Run: headless pygame with SDL's dummy video driver; simulated clock (each Clock.tick advances the game by its frame time, no real sleeping); random seed 0; keys injected as events and as key.get_pressed() state; no mouse input.
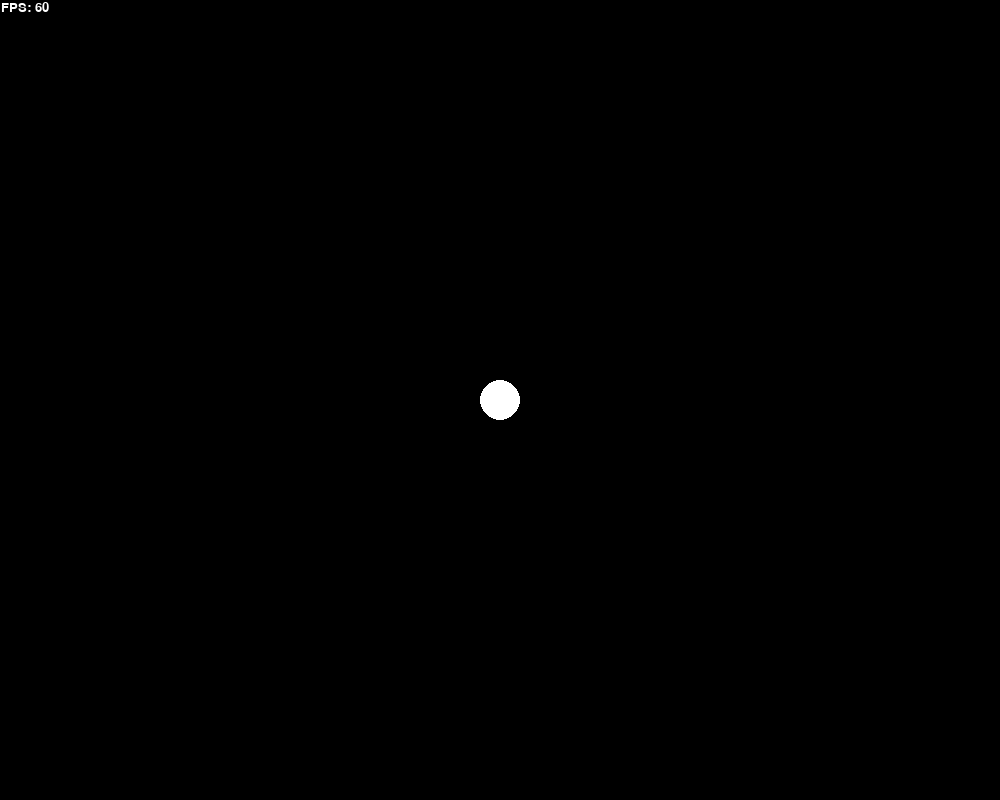
Frame 1 of 4 · flips 1–60 · no input
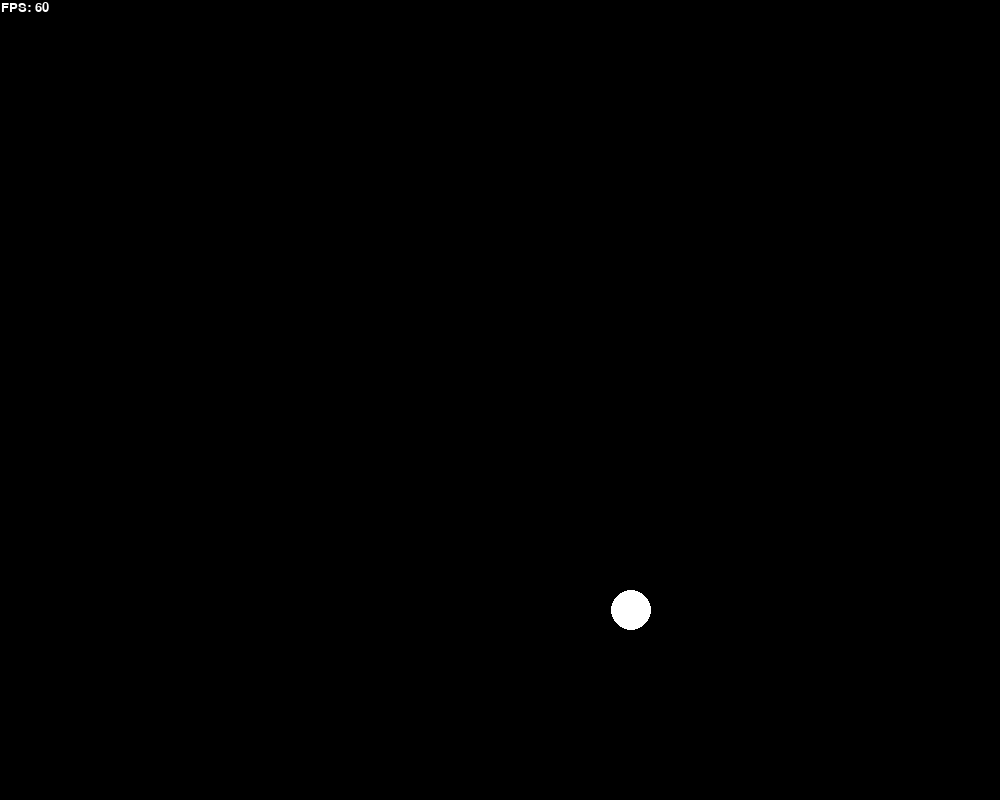
Frame 2 of 4 · flips 61–180 · tapped SPACE, RETURN · held RIGHT (→), D
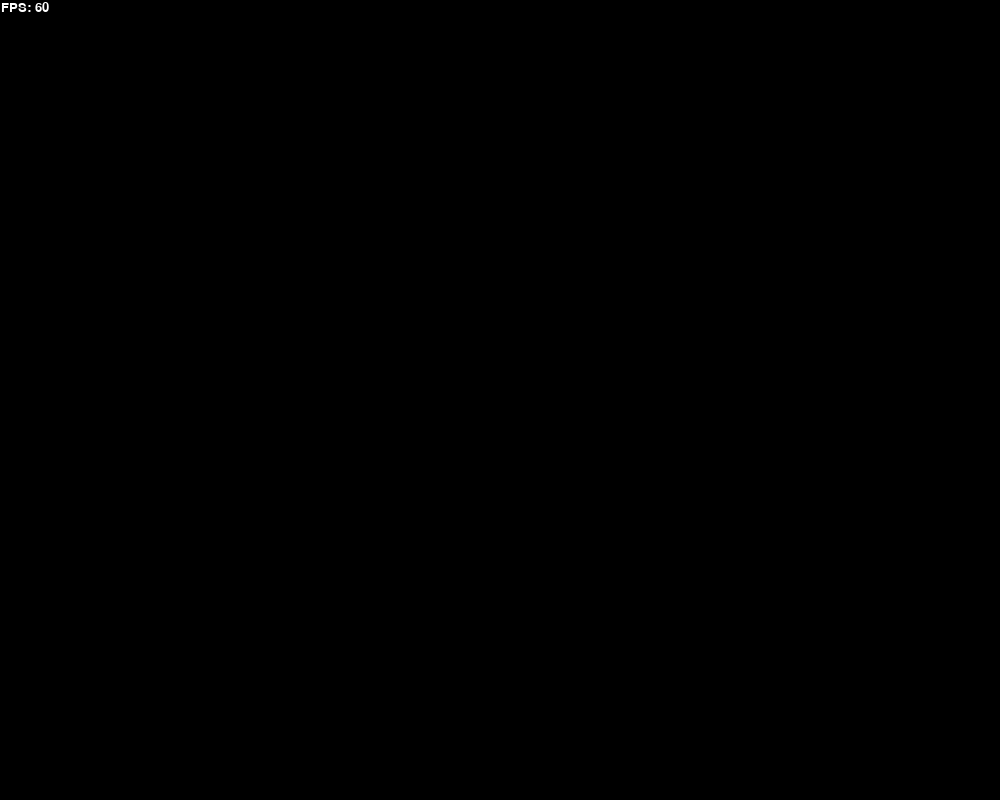
Frame 3 of 4 · flips 181–300 · held DOWN (↓), S
Frame 4 of 4 · flips 301–420 · held LEFT (←), A, UP (↑), W · screen unchanged from frame 3, image omitted

The pygame program that drew these frames:

import pygame # pyright: ignore[reportMissingImports]
import math

pygame.init()
pygame.display.set_caption("Simple 3D Line Rendering w/ Movement using Pygame")
screen = pygame.display.set_mode((1000, 800))
clock = pygame.time.Clock()

font = pygame.font.Font(None, 19)

pos_x = 500
pos_y = 0
pos_z = 400
heading = 0
move_mult = 10
turn = 4
rot_x = 0
rot_y = 0
zoom = 800

def coords(x, y, z):
    global pos_x, pos_y, rot_x, rot_y

    temp_x = x * math.cos(rot_y) + (y * math.sin(rot_x) + z * math.cos(rot_x)) * math.sin(rot_y)
    temp_y = y * math.cos(rot_x) - z * math.sin(rot_x)
    temp_z = -x * math.sin(rot_y) + (y * math.sin(rot_x) + z * math.cos(rot_x)) * math.cos(rot_y)
    
    factor = zoom / (-temp_z - pos_z)

    return (temp_x - pos_x) * factor, (temp_y - pos_y) * factor

while True:
    for event in pygame.event.get():
        if event.type == pygame.QUIT:
            pygame.quit()
    
    true_head = -heading * math.pi/180 + math.pi
    keys = pygame.key.get_pressed()
    if keys[pygame.K_w]:
        pos_x += math.sin(true_head) * move_mult
        pos_z += math.cos(true_head) * move_mult
    if keys[pygame.K_s]:
        pos_x -= math.sin(true_head) * move_mult
        pos_z -= math.cos(true_head) * move_mult
    if keys[pygame.K_a]:
        pos_x += math.sin(true_head + math.pi/2) * move_mult
        pos_z += math.cos(true_head + math.pi/2) * move_mult
    if keys[pygame.K_d]:
        pos_x += math.sin(true_head - math.pi/2) * move_mult
        pos_z += math.cos(true_head - math.pi/2) * move_mult
    if keys[pygame.K_LEFT]:
        heading -= turn
    if keys[pygame.K_RIGHT]:
        heading += turn

    screen.fill((0, 0, 0))
    pygame.draw.circle(screen, (255, 255, 255), (pos_x, pos_z), 20)
    text = font.render("FPS: " + str(round(clock.get_fps())), True, "white")
    screen.blit(text, (1, 1))

    clock.tick(60)
    pygame.display.flip()
